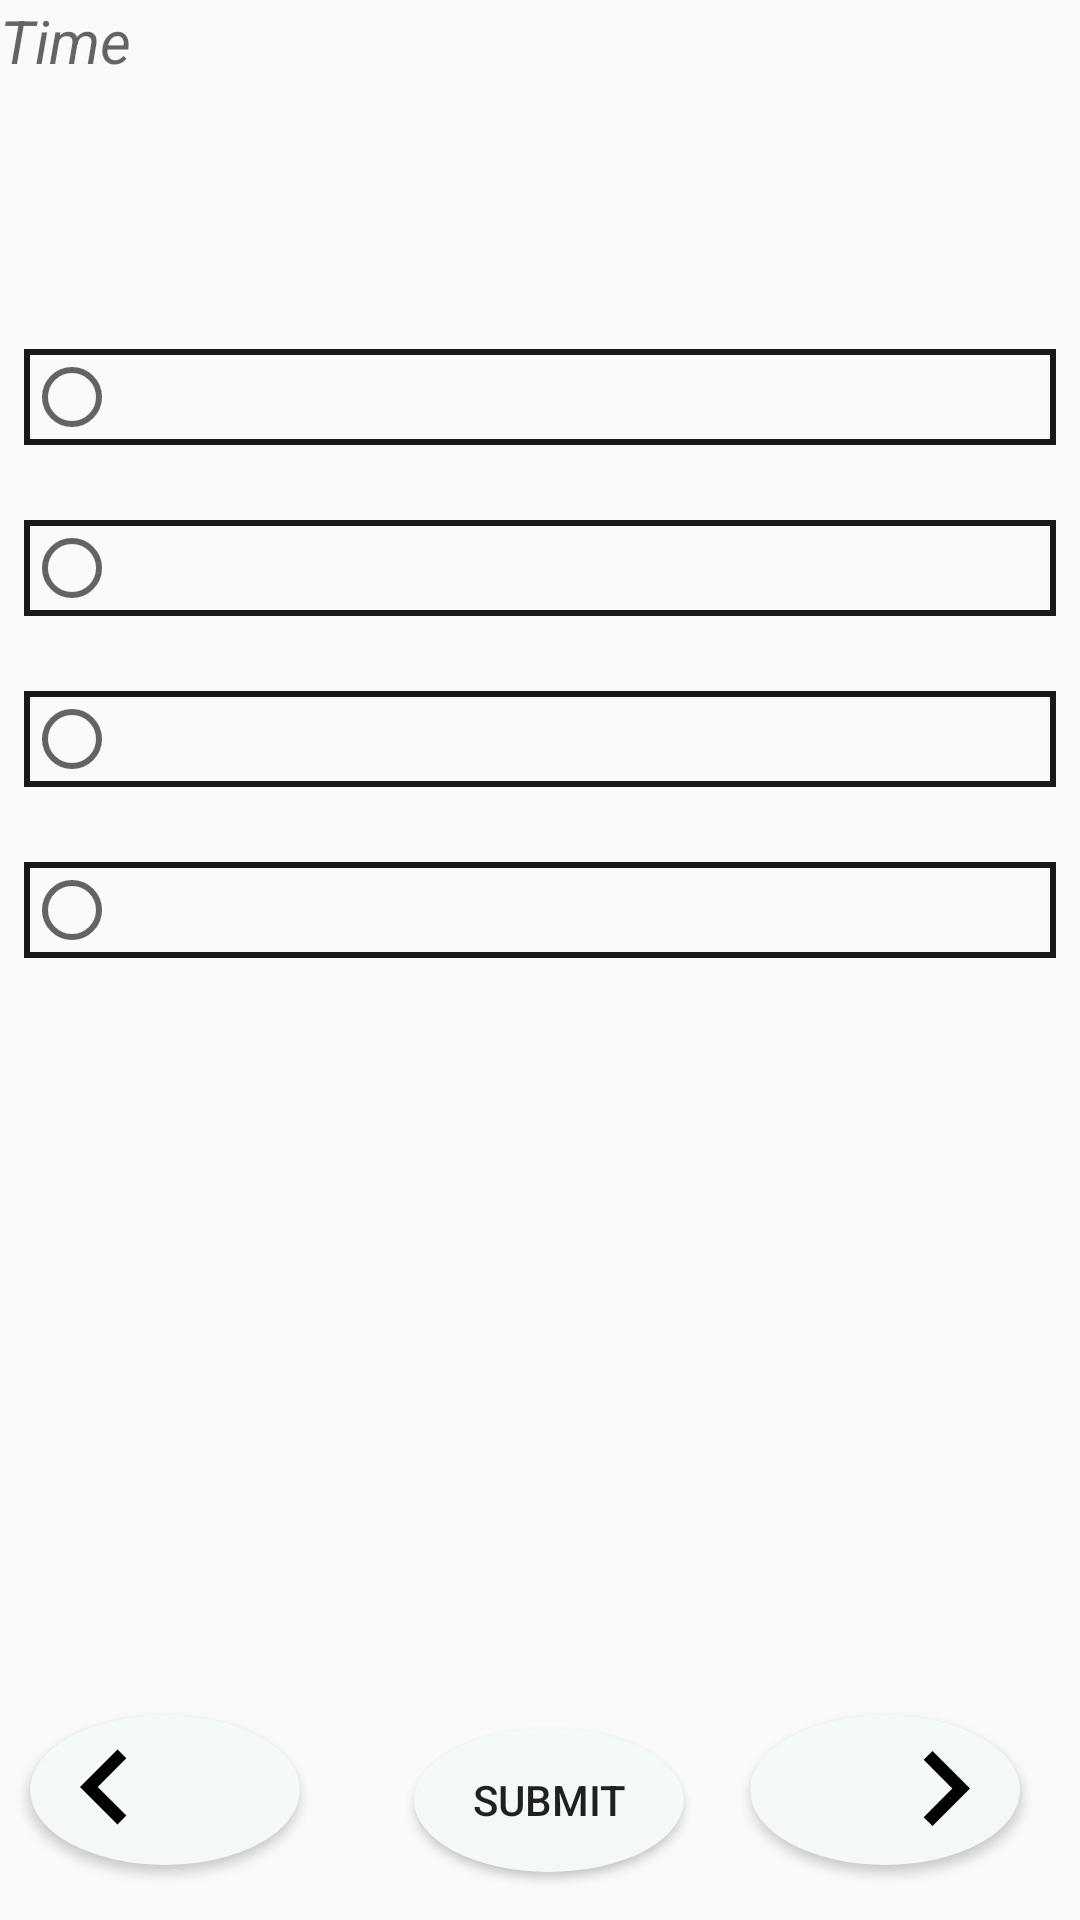

Reconstruct the res/layout file that produces this screen, plus the resources it refers to.
<!-- AndroidManifest.xml: application theme AppTheme -->
<!-- res/layout/activity_aptitude.xml -->
<?xml version="1.0" encoding="utf-8"?>
<android.support.constraint.ConstraintLayout xmlns:android="http://schemas.android.com/apk/res/android"
    xmlns:app="http://schemas.android.com/apk/res-auto"
    xmlns:tools="http://schemas.android.com/tools"
    android:layout_width="match_parent"
    android:layout_height="match_parent"

    tools:context=".Aptitude">
    <LinearLayout
        android:id="@+id/linearLayout"
        android:layout_width="match_parent"
        android:layout_height="match_parent"
        android:orientation="vertical"
        tools:ignore="MissingConstraints"
        tools:layout_editor_absoluteX="0dp"
        tools:layout_editor_absoluteY="0dp">
        <TextView
            android:id="@+id/textViewcountdown1"
            android:layout_width="match_parent"
            android:layout_height="wrap_content"
            android:textStyle="italic"
            android:textSize="20sp"
            android:hint="Time" />




        <TextView
            android:id="@+id/quesa"
            android:layout_width="match_parent"
            android:layout_height="wrap_content"
            android:layout_marginEnd="8dp"
            android:layout_marginLeft="8dp"
            android:layout_marginRight="8dp"
            android:layout_marginStart="8dp"
            android:layout_marginTop="40dp"
            android:textSize="18sp"
            android:textStyle="bold"
            android:textColor="#191919"
            app:layout_constraintEnd_toEndOf="parent"
            app:layout_constraintHorizontal_bias="0.0"
            app:layout_constraintStart_toStartOf="parent"
            tools:ignore="MissingConstraints"
            tools:layout_editor_absoluteY="121dp" />

        <RadioGroup
            android:id="@+id/rg3"
            android:layout_width="match_parent"
            android:layout_height="wrap_content">

            <RadioButton
                android:id="@+id/option1a"
                android:layout_width="match_parent"
                android:layout_height="wrap_content"
                android:layout_marginLeft="8dp"
                android:layout_marginRight="8dp"
                android:layout_marginEnd="8dp"
                android:layout_marginStart="8dp"
                android:layout_marginTop="25dp"
                android:textStyle="bold"
                android:background="@drawable/background1"
                app:layout_constraintStart_toStartOf="parent"
                app:layout_constraintTop_toBottomOf="@+id/ques"
                tools:ignore="MissingConstraints" />

            <RadioButton
                android:id="@+id/option2a"
                android:layout_width="match_parent"
                android:layout_height="wrap_content"
                android:layout_marginEnd="8dp"
                android:layout_marginLeft="8dp"
                android:layout_marginRight="8dp"
                android:layout_marginStart="8dp"
                android:layout_marginTop="25dp"
                android:background="@drawable/background1"

                android:textStyle="bold"
                app:layout_constraintEnd_toEndOf="parent"
                app:layout_constraintHorizontal_bias="0.0"
                app:layout_constraintStart_toStartOf="parent"
                app:layout_constraintTop_toBottomOf="@+id/option1"
                tools:ignore="MissingConstraints" />

            <RadioButton
                android:id="@+id/option3a"
                android:layout_width="match_parent"
                android:layout_height="wrap_content"
                android:layout_marginEnd="8dp"
                android:layout_marginLeft="8dp"
                android:layout_marginRight="8dp"
                android:layout_marginStart="8dp"
                android:layout_marginTop="25dp"
                android:background="@drawable/background1"

                android:textStyle="bold"
                app:layout_constraintEnd_toEndOf="parent"
                app:layout_constraintHorizontal_bias="0.0"
                app:layout_constraintStart_toStartOf="parent"
                app:layout_constraintTop_toBottomOf="@+id/option2"
                tools:ignore="MissingConstraints" />

            <RadioButton
                android:id="@+id/option4a"
                android:layout_width="match_parent"
                android:layout_height="wrap_content"
                android:layout_marginEnd="8dp"
                android:layout_marginLeft="8dp"
                android:layout_marginRight="8dp"
                android:layout_marginStart="8dp"
                android:layout_marginTop="25dp"
                android:background="@drawable/background1"

                android:textStyle="bold"
                app:layout_constraintEnd_toEndOf="parent"
                app:layout_constraintHorizontal_bias="0.0"
                app:layout_constraintStart_toStartOf="parent"
                app:layout_constraintTop_toBottomOf="@+id/option3"
                tools:ignore="MissingConstraints" />
        </RadioGroup>


    </LinearLayout>

    <Button

        android:id="@+id/Preva"
        android:layout_width="90dp"
        android:layout_height="wrap_content"
        android:layout_marginBottom="8dp"
        android:layout_marginTop="8dp"
        android:background="@drawable/bgbutton"
       android:layout_marginLeft="10dp"
       android:drawableLeft="@drawable/ic_keyboard_arrow_left_black_24dp"
        app:layout_constraintBottom_toBottomOf="parent"
        app:layout_constraintStart_toStartOf="parent"
        app:layout_constraintTop_toTopOf="parent"
        app:layout_constraintVertical_bias="0.982"
        android:layout_marginStart="10dp"
        android:drawableStart="@drawable/ic_keyboard_arrow_left_black_24dp" />


    <Button

        android:id="@+id/submita"
        android:layout_width="90dp"
        android:layout_height="wrap_content"
        android:layout_marginBottom="16dp"
        android:layout_marginLeft="38dp"
        android:layout_marginStart="38dp"
        android:layout_marginTop="8dp"
        android:background="@drawable/bgbutton"
        android:text="Submit"

        app:layout_constraintBottom_toBottomOf="parent"
        app:layout_constraintStart_toEndOf="@+id/Preva"
        app:layout_constraintTop_toTopOf="parent"
        app:layout_constraintVertical_bias="1.0" />

    <Button
        android:id="@+id/nexta"
        android:layout_width="90dp"
        android:layout_height="wrap_content"
        android:layout_marginBottom="8dp"
        android:layout_marginLeft="20dp"
        android:layout_marginStart="10dp"
        android:layout_marginTop="8dp"
        android:layout_marginRight="20dp"
        android:background="@drawable/bgbutton"
        android:drawableRight="@drawable/ic_keyboard_arrow_right_black_24dp"

        app:layout_constraintBottom_toBottomOf="parent"
        app:layout_constraintEnd_toEndOf="parent"
        app:layout_constraintHorizontal_bias="1.0"
        app:layout_constraintStart_toEndOf="@+id/submita"
        app:layout_constraintTop_toTopOf="parent"
        app:layout_constraintVertical_bias="0.982"
        tools:ignore="UnknownId"
        android:drawableEnd="@drawable/ic_keyboard_arrow_right_black_24dp" />

</android.support.constraint.ConstraintLayout>
<!-- resources referenced by this layout -->
<resources>
  <!-- drawable background1 (drawable) -->
  <?xml version="1.0" encoding="utf-8"?>
  <shape
      xmlns:android="http://schemas.android.com/apk/res/android">
  <stroke
      android:width="2dp"
      android:color="#191919"/>
  
  
  </shape>
  <!-- drawable bgbutton (drawable) -->
  <?xml version="1.0" encoding="utf-8"?>
  <shape xmlns:android="http://schemas.android.com/apk/res/android"
      android:shape="oval">
      <gradient
          android:startColor="#f4f8f9"
          android:endColor="#f4f9fa"
          android:angle="90"/>
      <corners
          android:radius="100dp"/>
  
  </shape>
  <!-- drawable ic_keyboard_arrow_left_black_24dp (drawable) -->
  <vector android:height="50dp" android:viewportHeight="24.0"
      android:viewportWidth="24.0" android:width="50dp" xmlns:android="http://schemas.android.com/apk/res/android">
      <path android:fillColor="#FF000000" android:pathData="M15.41,16.09l-4.58,-4.59 4.58,-4.59L14,5.5l-6,6 6,6z"/>
  </vector>
  <!-- drawable ic_keyboard_arrow_right_black_24dp (drawable) -->
  <vector android:height="50dp" android:viewportHeight="24.0"
      android:viewportWidth="24.0" android:width="50dp" xmlns:android="http://schemas.android.com/apk/res/android">
      <path android:fillColor="#FF000000" android:pathData="M8.59,16.34l4.58,-4.59 -4.58,-4.59L10,5.75l6,6 -6,6z"/>
  </vector>
  <style name="AppTheme" parent="Theme.AppCompat.Light.DarkActionBar">
          
          <item name="colorPrimary">@color/colorPrimary</item>
          <item name="colorPrimaryDark">@color/colorPrimaryDark</item>
          <item name="colorAccent">@color/colorAccent</item>
      </style>
  <color name="colorPrimary">#002647</color>
  <color name="colorPrimaryDark">#002647</color>
  <color name="colorAccent">#5181e7</color>
</resources>
